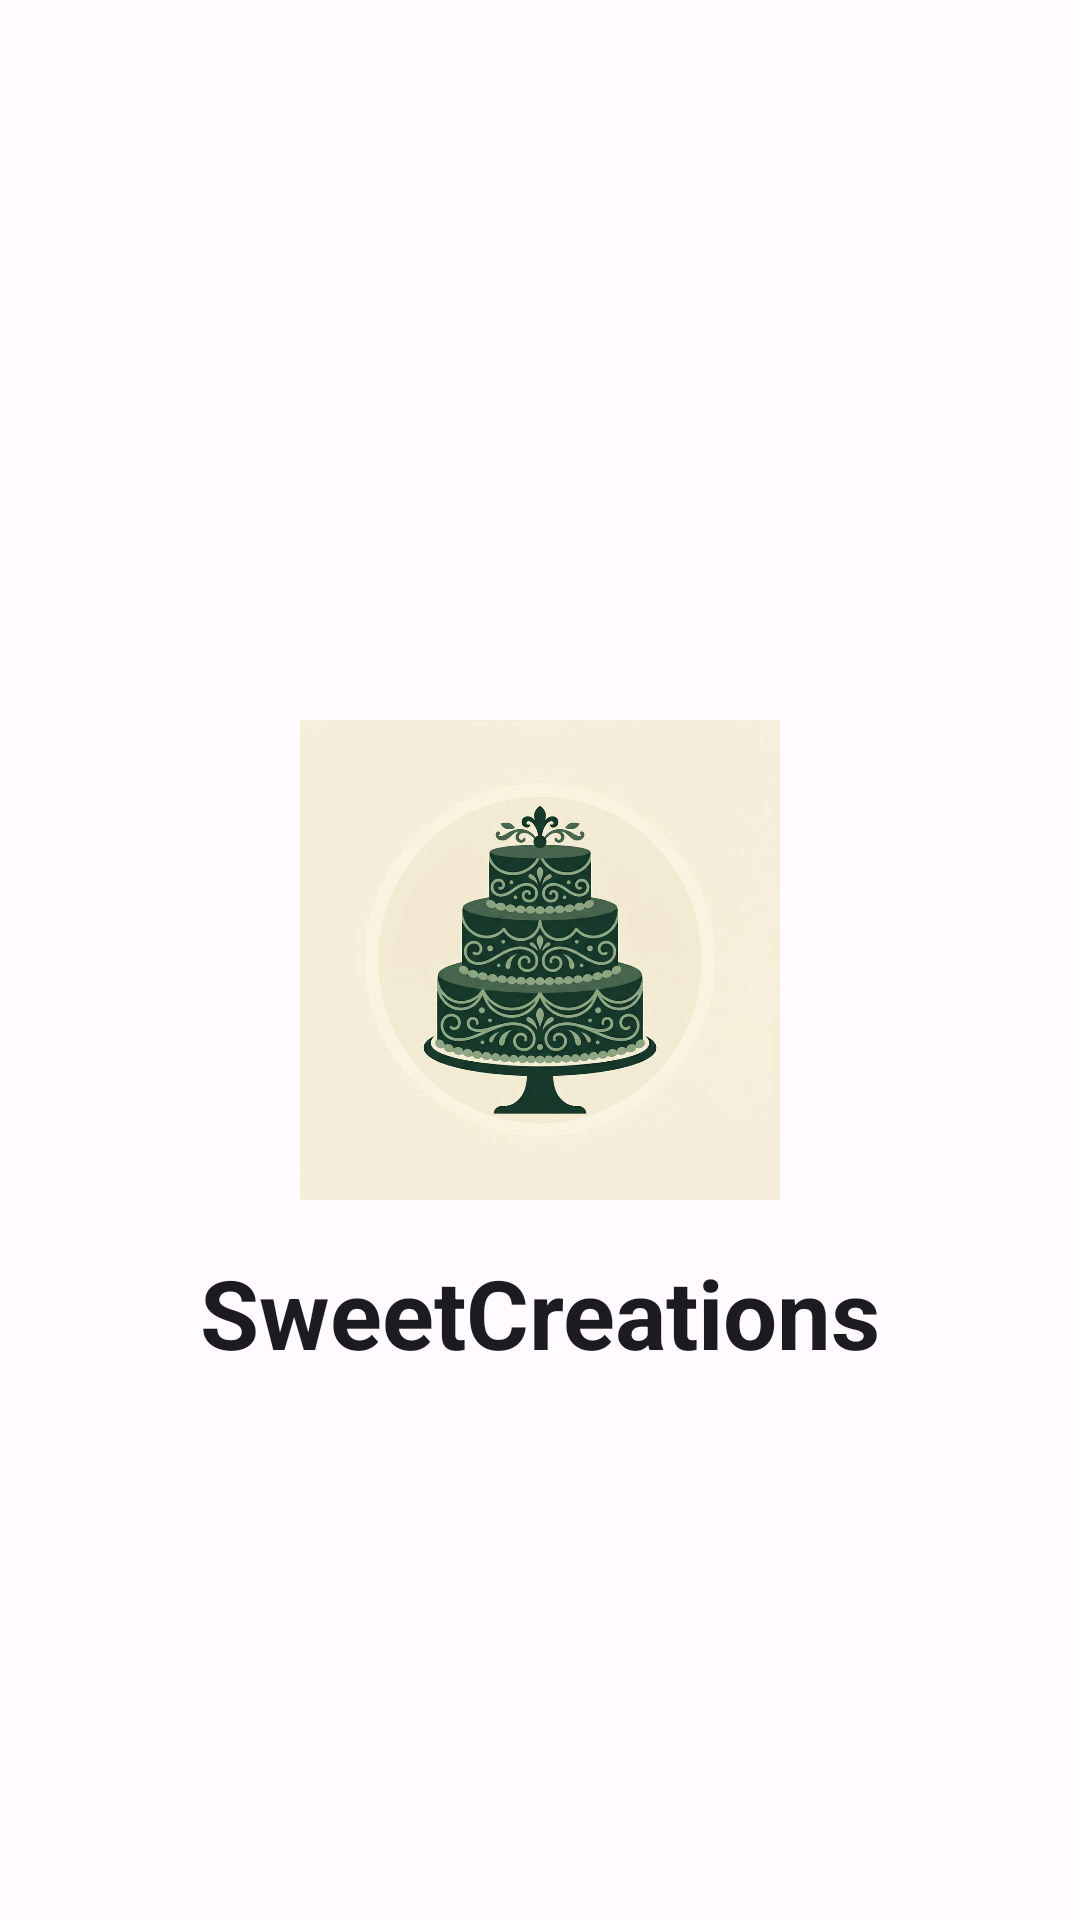

Write the Android layout XML for this screen, with the resource values it uses.
<!-- AndroidManifest.xml: activity theme Theme.Thelmapam_project -->
<!-- res/layout/activity_splash.xml -->
<?xml version="1.0" encoding="utf-8"?>
<androidx.constraintlayout.widget.ConstraintLayout xmlns:android="http://schemas.android.com/apk/res/android"
    xmlns:app="http://schemas.android.com/apk/res-auto"
    android:layout_width="match_parent"
    android:layout_height="match_parent"
    android:background="@color/surface">

    <ImageView
        android:id="@+id/iv_logo"
        android:layout_width="160dp"
        android:layout_height="160dp"
        android:src="@drawable/ic_custom_launcher"
        app:layout_constraintTop_toTopOf="parent"
        app:layout_constraintBottom_toBottomOf="parent"
        app:layout_constraintStart_toStartOf="parent"
        app:layout_constraintEnd_toEndOf="parent" />

    <TextView
        android:layout_width="wrap_content"
        android:layout_height="wrap_content"
        android:text="@string/app_name"
        android:textSize="32sp"
        android:textStyle="bold"
        android:textColor="@color/on_surface"
        app:layout_constraintTop_toBottomOf="@id/iv_logo"
        app:layout_constraintStart_toStartOf="parent"
        app:layout_constraintEnd_toEndOf="parent"
        android:layout_marginTop="16dp" />

</androidx.constraintlayout.widget.ConstraintLayout>
<!-- resources referenced by this layout -->
<resources>
  <color name="on_surface">#1C1B1F</color>
  <color name="surface">#FFFBFE</color>
  <!-- drawable ic_custom_launcher: png bitmap (drawable, 443842 bytes) -->
  <string name="app_name">SweetCreations</string>
  <style name="Theme.Thelmapam_project" parent="Base.Theme.Thelmapam_project" />
  <style name="Base.Theme.Thelmapam_project" parent="Theme.Material3.Light.NoActionBar">
          
          <item name="colorPrimary">@color/primary</item>
          <item name="colorSecondary">@color/secondary</item>
          <item name="android:colorBackground">@color/surface</item>
          <item name="colorSurface">@color/surface</item>
          <item name="colorOnPrimary">@color/on_primary</item>
          <item name="colorOnSecondary">@color/on_secondary</item>
          <item name="colorOnBackground">@color/on_surface</item>
          <item name="colorOnSurface">@color/on_surface</item>
          <item name="colorPrimaryContainer">@color/primary_container</item>
          <item name="colorOnPrimaryContainer">@color/on_primary_container</item>
          <item name="colorError">@color/error</item>
          <item name="colorOnError">@color/on_error</item>
  
          
          <item name="android:statusBarColor">@color/surface</item>
          <item name="android:windowLightStatusBar">true</item>
          <item name="android:navigationBarColor">@color/surface</item>
          <item name="android:windowLightNavigationBar">true</item>
  
          
      </style>
  <color name="primary">#722F37</color>
  <color name="secondary">#D4AF37</color>
  <color name="on_primary">#FFFFFF</color>
  <color name="on_secondary">#2C1B00</color>
  <color name="primary_container">#F8E8E9</color>
  <color name="on_primary_container">#3E001D</color>
  <color name="error">#B3261E</color>
  <color name="on_error">#FFFFFF</color>
</resources>
